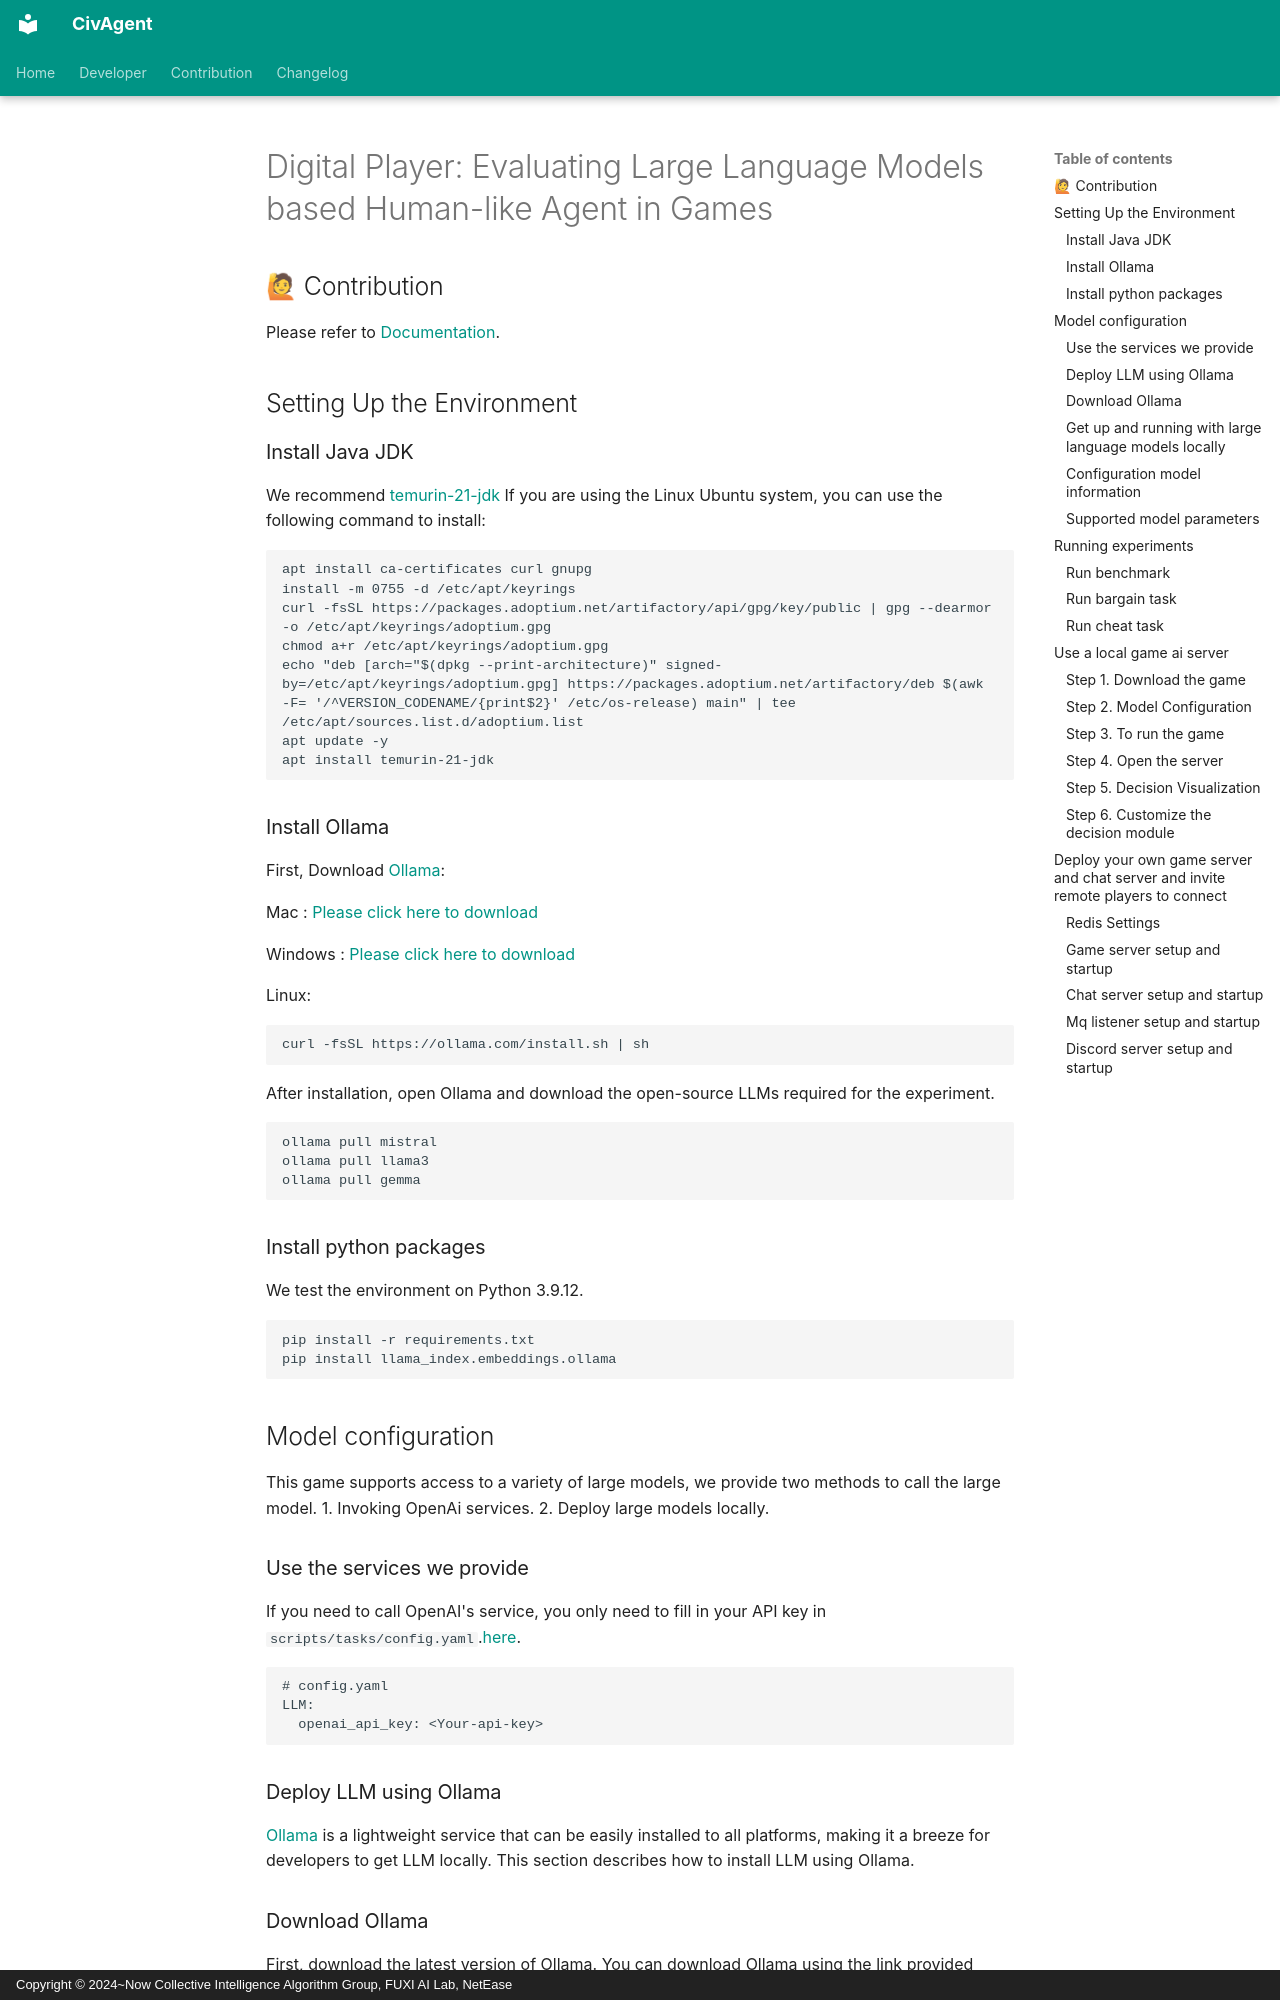

repository: fuxiAIlab/CivAgent · page: README_for_developer_english/index.html · generator: mkdocs · copyright: Copyright © 2024~Now Collective Intelligence Algorithm Group, FUXI AI Lab, NetEase

# Digital Player: Evaluating Large Language Models based Human-like Agent in Games

## 🙋 Contribution
Please refer to [Documentation](/docs/README_for_contribution.md).

## Setting Up the Environment
### Install Java JDK
We recommend [temurin-21-jdk](https://adoptium.net/temurin/releases/)
If you are using the Linux Ubuntu system, you can use the following command to install:
```
apt install ca-certificates curl gnupg
install -m 0755 -d /etc/apt/keyrings
curl -fsSL https://packages.adoptium.net/artifactory/api/gpg/key/public | gpg --dearmor -o /etc/apt/keyrings/adoptium.gpg
chmod a+r /etc/apt/keyrings/adoptium.gpg
echo "deb [arch="$(dpkg --print-architecture)" signed-by=/etc/apt/keyrings/adoptium.gpg] https://packages.adoptium.net/artifactory/deb $(awk -F= '/^VERSION_CODENAME/{print$2}' /etc/os-release) main" | tee /etc/apt/sources.list.d/adoptium.list
apt update -y
apt install temurin-21-jdk
```

### Install Ollama
First, Download [Ollama](https://ollama.com/):

Mac : [Please click here to download](https://ollama.com/download/Ollama-darwin.zip)

Windows : [Please click here to download](https://ollama.com/download/OllamaSetup.exe)

Linux:
```
curl -fsSL https://ollama.com/install.sh | sh
```

After installation, open Ollama and download the open-source LLMs required for the experiment.
```
ollama pull mistral
ollama pull llama3
ollama pull gemma
```

### Install python packages
We test the environment on Python 3.9.12.
```
pip install -r requirements.txt
pip install llama_index.embeddings.ollama
```


## Model configuration

This game supports access to a variety of large models, we provide two methods to call the large model. 1. Invoking OpenAi services. 2. Deploy large models locally.

### Use the services we provide

If you need to call OpenAI's service, you only need to fill in your API key in `scripts/tasks/config.yaml`.[here](#step-4-configuration-model-information).
```
# config.yaml
LLM:
  openai_api_key: <Your-api-key>
```

### Deploy LLM using Ollama

[Ollama](https://ollama.com/) is a lightweight service that can be easily installed to all platforms, making it a breeze for developers to get LLM locally. This section describes how to install LLM using Ollama.
###Download Ollama
First, download the latest version of Ollama. You can download Ollama using the link provided below for your system.

Mac : [Please click here to download](https://ollama.com/download/Ollama-darwin.zip)

Windows : [Please click here to download](https://ollama.com/download/OllamaSetup.exe)

Linux:

```
curl -fsSL https://ollama.com/install.sh | sh
```

[Manual install instructions](https://github.com/ollama/ollama/blob/main/docs/linux.md)

###Get up and running with large language models locally

Ollama supports a list of models available on [ollama.com/library](https://ollama.com/library "ollama model library"),
You can go to the link to view the model you want, and then enter the following command in the terminal to load and run the model.

```
ollama run <Your-model-name>
# example:
  ollama run mistral
  ollama run llama2
```
